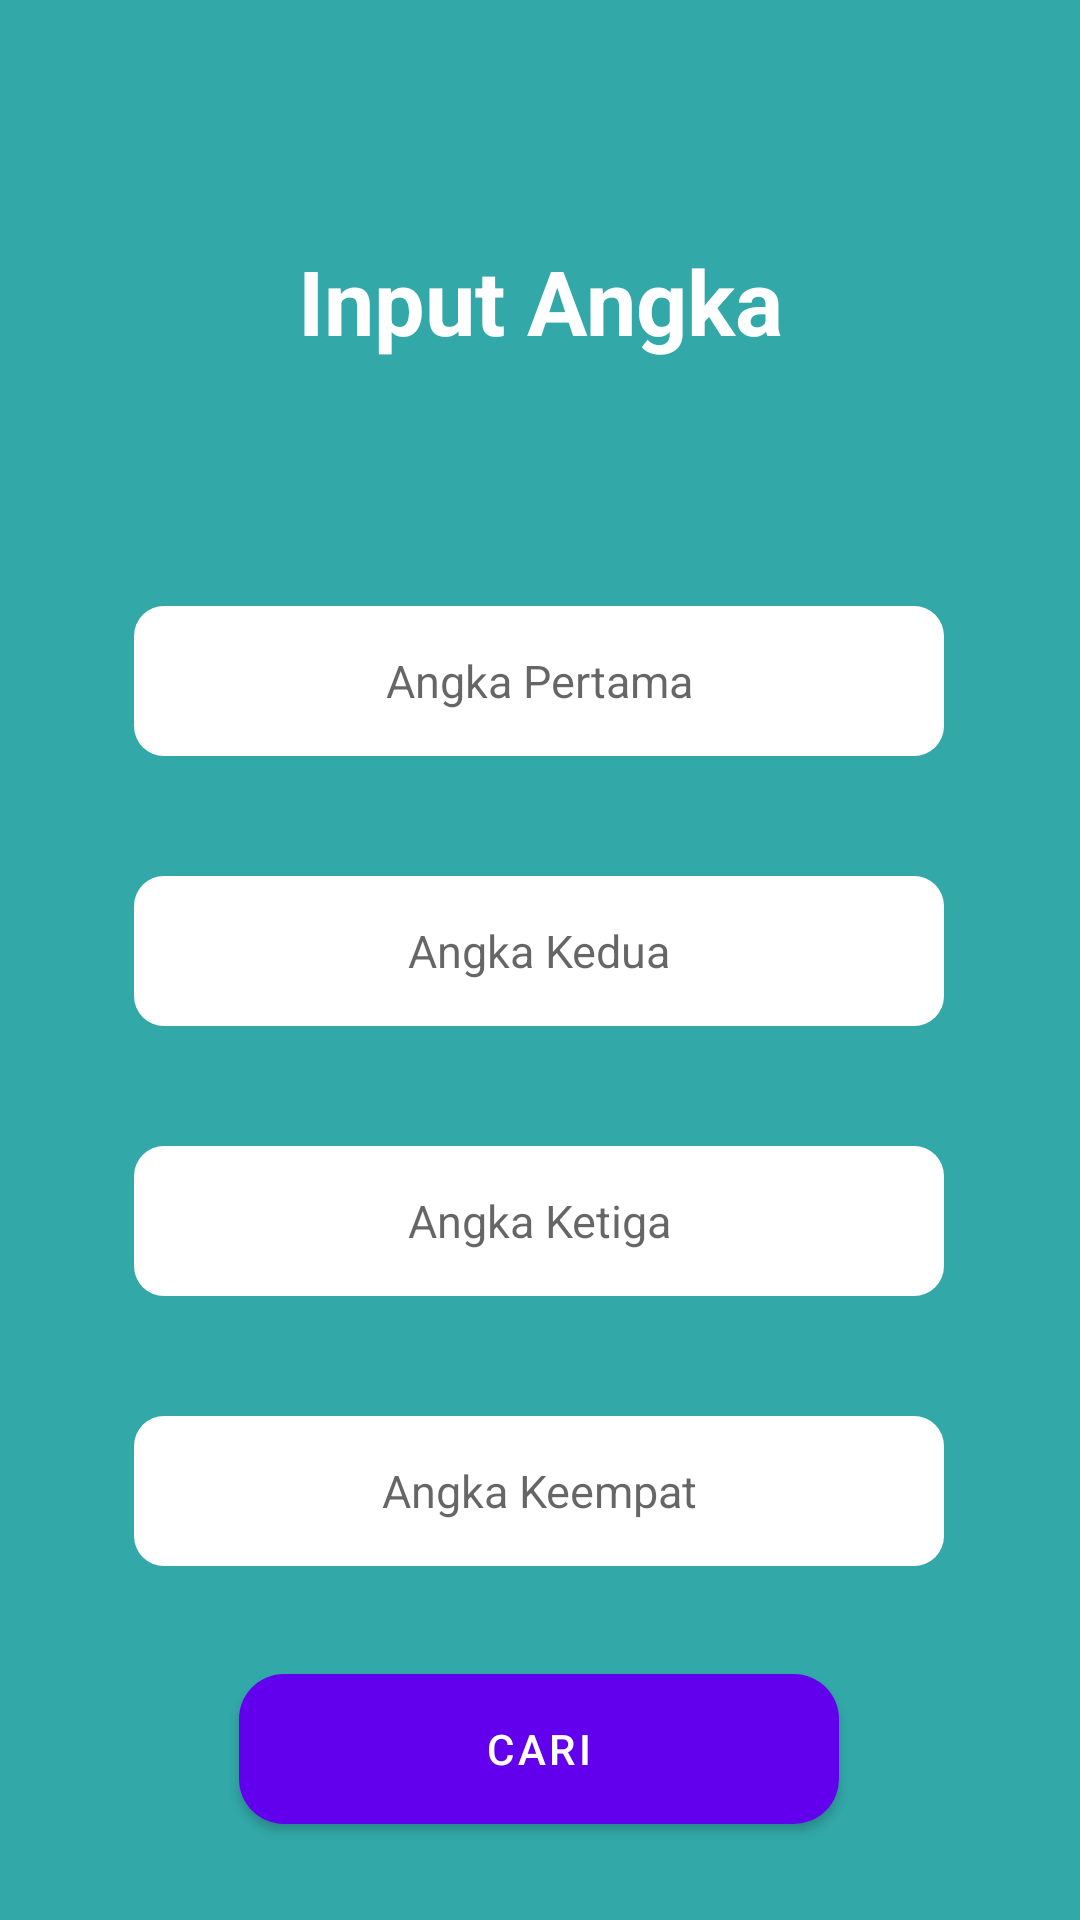

Layout XML and referenced resources for this Android screen:
<!-- AndroidManifest.xml: application theme Theme.ProgramAngkaTerkecil -->
<!-- res/layout/activity_dashboard_app.xml -->
<?xml version="1.0" encoding="utf-8"?>
<androidx.constraintlayout.widget.ConstraintLayout xmlns:android="http://schemas.android.com/apk/res/android"
    xmlns:app="http://schemas.android.com/apk/res-auto"
    xmlns:tools="http://schemas.android.com/tools"
    android:layout_width="match_parent"
    android:layout_height="match_parent"
    tools:context="DashboardApp"
    android:background="@color/background">

    <TextView
        android:id="@+id/textView"
        android:layout_width="193dp"
        android:layout_height="58dp"
        android:layout_marginTop="80dp"
        android:text="Input Angka"
        android:textAlignment="center"
        android:textColor="@color/white"
        android:textSize="30dp"
        android:textStyle="bold"
        app:layout_constraintEnd_toEndOf="parent"
        app:layout_constraintStart_toStartOf="parent"
        app:layout_constraintTop_toTopOf="parent" />

    <EditText
        android:id="@+id/angkaPertama"
        android:layout_width="wrap_content"
        android:layout_height="wrap_content"
        android:layout_marginTop="64dp"
        android:background="@drawable/box_design"
        android:ems="10"
        android:hint="Angka Pertama"
        android:textAlignment="center"
        android:textSize="15dp"
        android:textStyle="normal"
        android:textColor="@color/black"
        app:layout_constraintEnd_toEndOf="parent"
        app:layout_constraintHorizontal_bias="0.496"
        app:layout_constraintStart_toStartOf="parent"
        app:layout_constraintTop_toBottomOf="@+id/textView" />

    <EditText
        android:id="@+id/angkaKedua"
        android:layout_width="wrap_content"
        android:layout_height="wrap_content"
        android:layout_marginTop="40dp"
        android:background="@drawable/box_design"
        android:hint="Angka Kedua"
        android:textColor="@color/black"
        android:textAlignment="center"
        android:textSize="15dp"
        app:layout_constraintEnd_toEndOf="parent"
        app:layout_constraintHorizontal_bias="0.496"
        app:layout_constraintStart_toStartOf="parent"
        app:layout_constraintTop_toBottomOf="@+id/angkaPertama" />

    <EditText
        android:id="@+id/angkaKetiga"
        android:layout_width="wrap_content"
        android:layout_height="wrap_content"
        android:layout_marginTop="40dp"
        android:background="@drawable/box_design"
        android:hint="Angka Ketiga"
        android:textColor="@color/black"
        android:textAlignment="center"
        android:textSize="15dp"
        app:layout_constraintEnd_toEndOf="parent"
        app:layout_constraintHorizontal_bias="0.496"
        app:layout_constraintStart_toStartOf="parent"
        app:layout_constraintTop_toBottomOf="@+id/angkaKedua" />

    <EditText
        android:id="@+id/angkaKeempat"
        android:layout_width="wrap_content"
        android:layout_height="wrap_content"
        android:layout_marginTop="40dp"
        android:background="@drawable/box_design"
        android:hint="Angka Keempat"
        android:textColor="@color/black"
        android:textAlignment="center"
        android:textSize="15dp"
        app:layout_constraintEnd_toEndOf="parent"
        app:layout_constraintHorizontal_bias="0.496"
        app:layout_constraintStart_toStartOf="parent"
        app:layout_constraintTop_toBottomOf="@+id/angkaKetiga" />

    <com.google.android.material.button.MaterialButton
        android:id="@+id/Cari"
        android:layout_width="wrap_content"
        android:layout_height="wrap_content"
        android:layout_marginTop="36dp"
        android:background="@drawable/button_design"
        android:text="Cari"
        android:textColor="@color/white"
        app:layout_constraintEnd_toEndOf="parent"
        app:layout_constraintHorizontal_bias="0.498"
        app:layout_constraintStart_toStartOf="parent"
        app:layout_constraintTop_toBottomOf="@+id/angkaKeempat" />
</androidx.constraintlayout.widget.ConstraintLayout>
<!-- resources referenced by this layout -->
<resources>
  <color name="background">#32A8A8</color>
  <color name="black">#FF000000</color>
  <color name="white">#FFFFFFFF</color>
  <!-- drawable box_design (drawable) -->
  <?xml version="1.0" encoding="utf-8"?>
  <shape
      xmlns:android="http://schemas.android.com/apk/res/android"
      android:shape="rectangle">
      <corners
          android:radius="10dp"/>
      <gradient
          
          android:startColor="@color/white"
          android:centerColor="@color/white"
          android:endColor="@color/white"
          android:type="linear"
          />
      <size
          android:width="270dp"
          android:height="50dp"
          />
      <stroke
          />
  </shape>
  <!-- drawable button_design (drawable) -->
  <?xml version="1.0" encoding="utf-8"?>
  <shape
      xmlns:android="http://schemas.android.com/apk/res/android"
      android:shape="rectangle"
      >
      <size
          android:width="200dp"
          android:height="50dp"
          />
      <corners
          android:radius="15dp"/>
      <gradient
          android:startColor="@color/button"
          android:centerColor="@color/button"
          android:endColor="@color/button"
          android:type="linear"
          />
  
  </shape>
  <style name="Theme.ProgramAngkaTerkecil" parent="Theme.MaterialComponents.DayNight.DarkActionBar">
          
          <item name="colorPrimary">@color/purple_500</item>
          <item name="colorPrimaryVariant">@color/purple_700</item>
          <item name="colorOnPrimary">@color/white</item>
          
          <item name="colorSecondary">@color/teal_200</item>
          <item name="colorSecondaryVariant">@color/teal_700</item>
          <item name="colorOnSecondary">@color/black</item>
          
          <item name="android:statusBarColor" tools:targetApi="l">?attr/colorPrimaryVariant</item>
          
      </style>
  <color name="button">#3A48C7</color>
  <color name="purple_500">#FF6200EE</color>
  <color name="purple_700">#FF3700B3</color>
  <color name="teal_200">#FF03DAC5</color>
  <color name="teal_700">#FF018786</color>
</resources>
